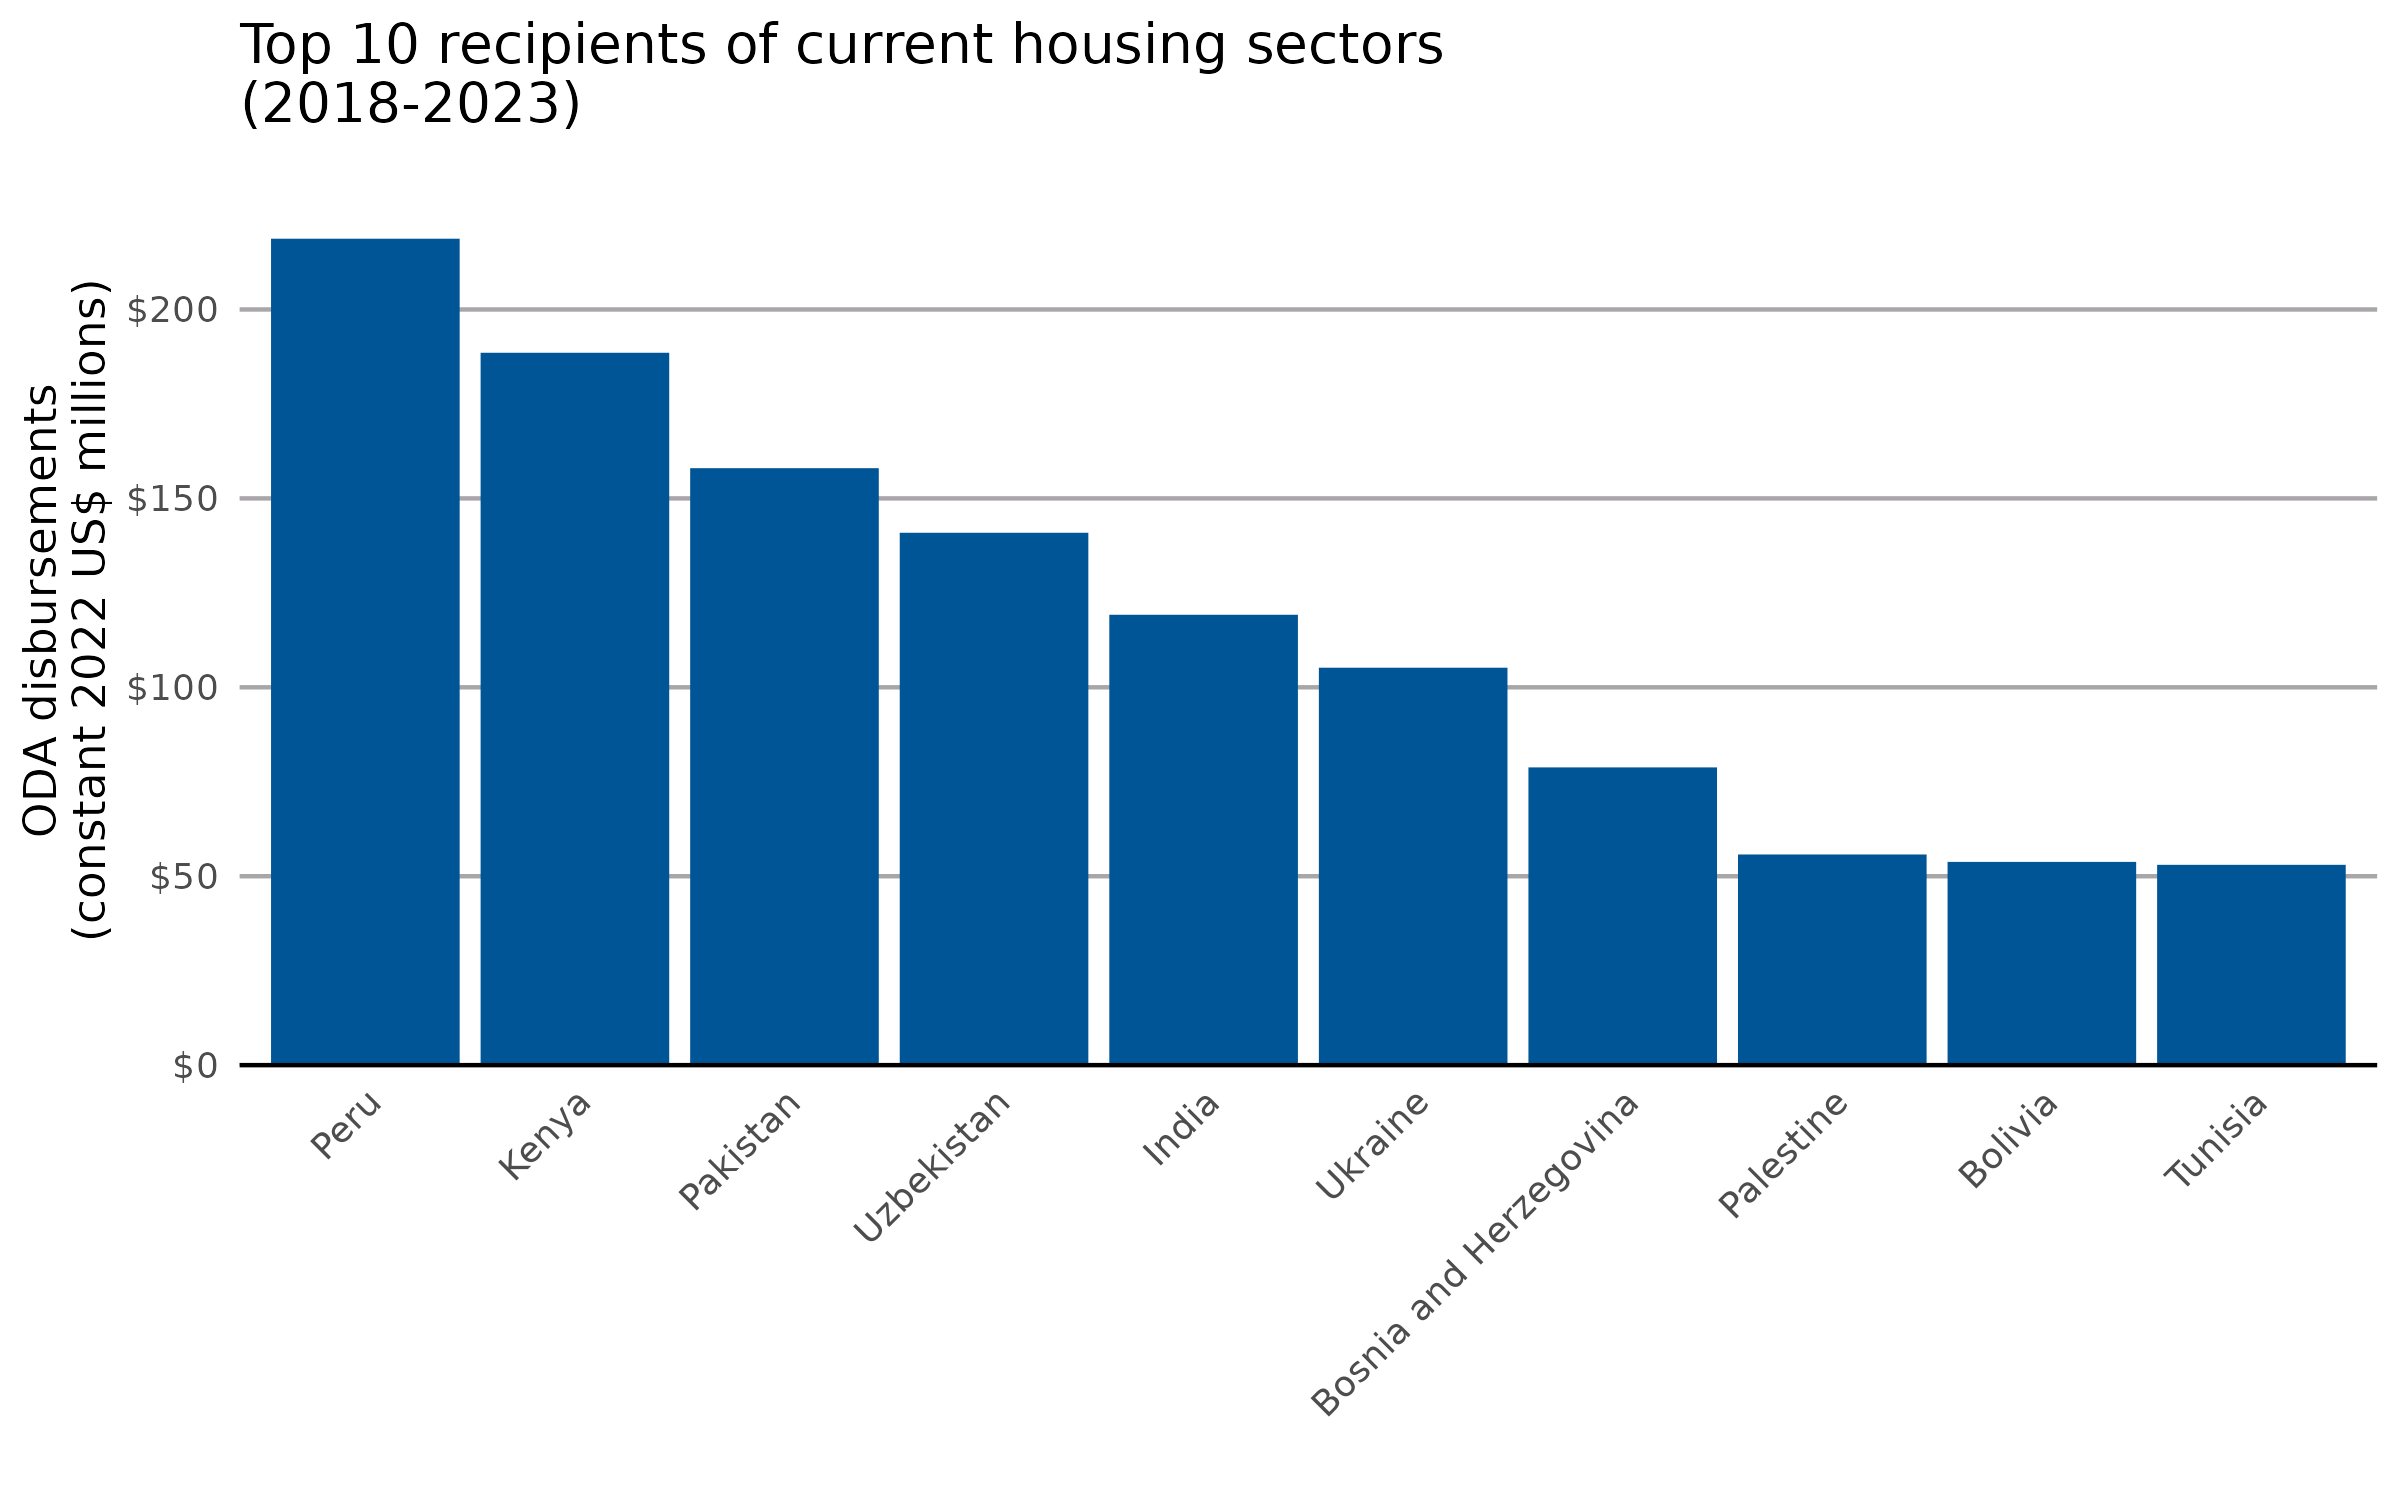

The table this chart was drawn from, first rows:
recipient_name, usd_disbursement_deflated
Peru, 218.7
Kenya, 188.5
Pakistan, 158
Uzbekistan, 140.9
India, 119.2
Ukraine, 105.2
Bosnia and Herzegovina, 78.8
West Bank and Gaza Strip, 55.76
Bolivia, 53.79
Tunisia, 53.02
El Salvador, 47.78
Ecuador, 45.27
Mongolia, 41.75
Serbia, 38.05
Yemen, 34.8
Myanmar, 29.61
Bangladesh, 29.27
Djibouti, 26.88
Namibia, 26.27
Haiti, 25.52
Bhutan, 25.13
Iraq, 25.08
South Africa, 20.89
Sudan, 18.73
Mozambique, 17.53
Cabo Verde, 15.95
North Macedonia, 15.18
Uganda, 15
Argentina, 13.39
Morocco, 13.32
Georgia, 12.55
Afghanistan, 12.47
Sri Lanka, 12.06
Viet Nam, 9.895
Egypt, 9.812
Mali, 9.131
Dominica, 9.014
Lebanon, 8.427
Nicaragua, 6.617
Ghana, 6.482
Jordan, 5.913
Honduras, 5.046
Rwanda, 4.771
Indonesia, 4.707
Paraguay, 4.285
Moldova, 4.249
Malaysia, 3.941
Fiji, 3.886
Guatemala, 3.779
Tonga, 3.637
Syrian Arab Republic, 3.596
Kyrgyzstan, 3.212
Philippines, 3.039
Nepal, 2.938
Kiribati, 2.553
Mexico, 2.458
Cambodia, 2.304
Cameroon, 2.035
Senegal, 2.023
Tanzania, 1.827
... 75 more rows
